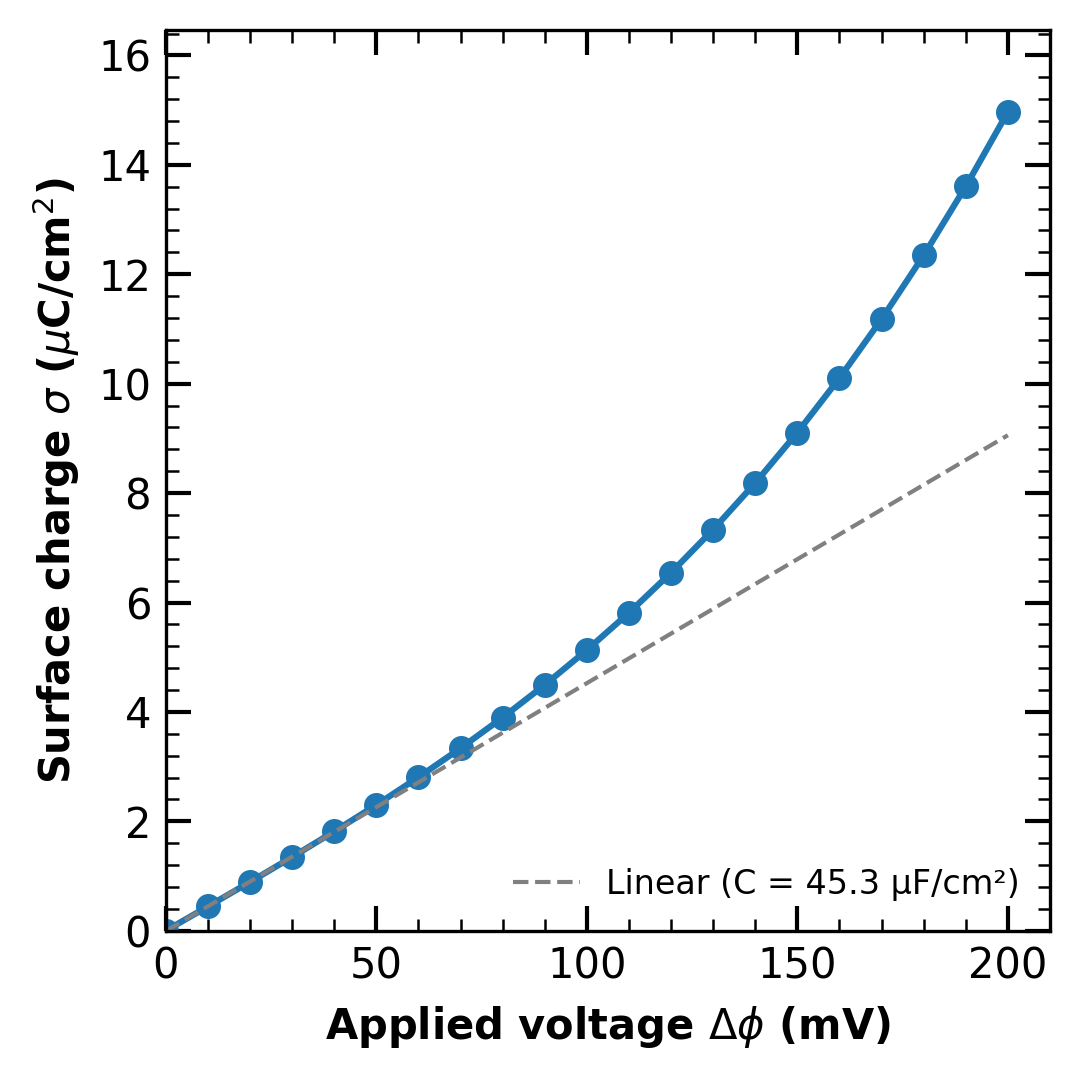

The data file committed next to this chart (first rows):
Voltage_mV, Sigma_uC_cm2
0.000000000000000000e+00, 0.000000000000000000e+00
1.000000000000000000e+01, 4.434350000000000236e-01
2.000000000000000000e+01, 8.909470000000000445e-01
3.000000000000000000e+01, 1.346640000000000059e+00
4.000000000000000000e+01, 1.814689999999999914e+00
5.000000000000000000e+01, 2.299339999999999939e+00
6.000000000000000000e+01, 2.804959999999999898e+00
7.000000000000000000e+01, 3.336059999999999803e+00
8.000000000000000000e+01, 3.897320000000000118e+00
9.000000000000000000e+01, 4.493590000000000195e+00
1.000000000000000000e+02, 5.129940000000000389e+00
1.100000000000000000e+02, 5.811659999999999826e+00
1.200000000000000000e+02, 6.544270000000000032e+00
1.300000000000000000e+02, 7.333510000000000417e+00
1.400000000000000000e+02, 8.185349999999999682e+00
1.500000000000000000e+02, 9.105969999999999231e+00
1.600000000000000000e+02, 1.010169999999999924e+01
1.700000000000000000e+02, 1.117919999999999980e+01
1.800000000000000000e+02, 1.234490000000000087e+01
1.900000000000000000e+02, 1.360560000000000080e+01
2.000000000000000000e+02, 1.496790000000000020e+01
